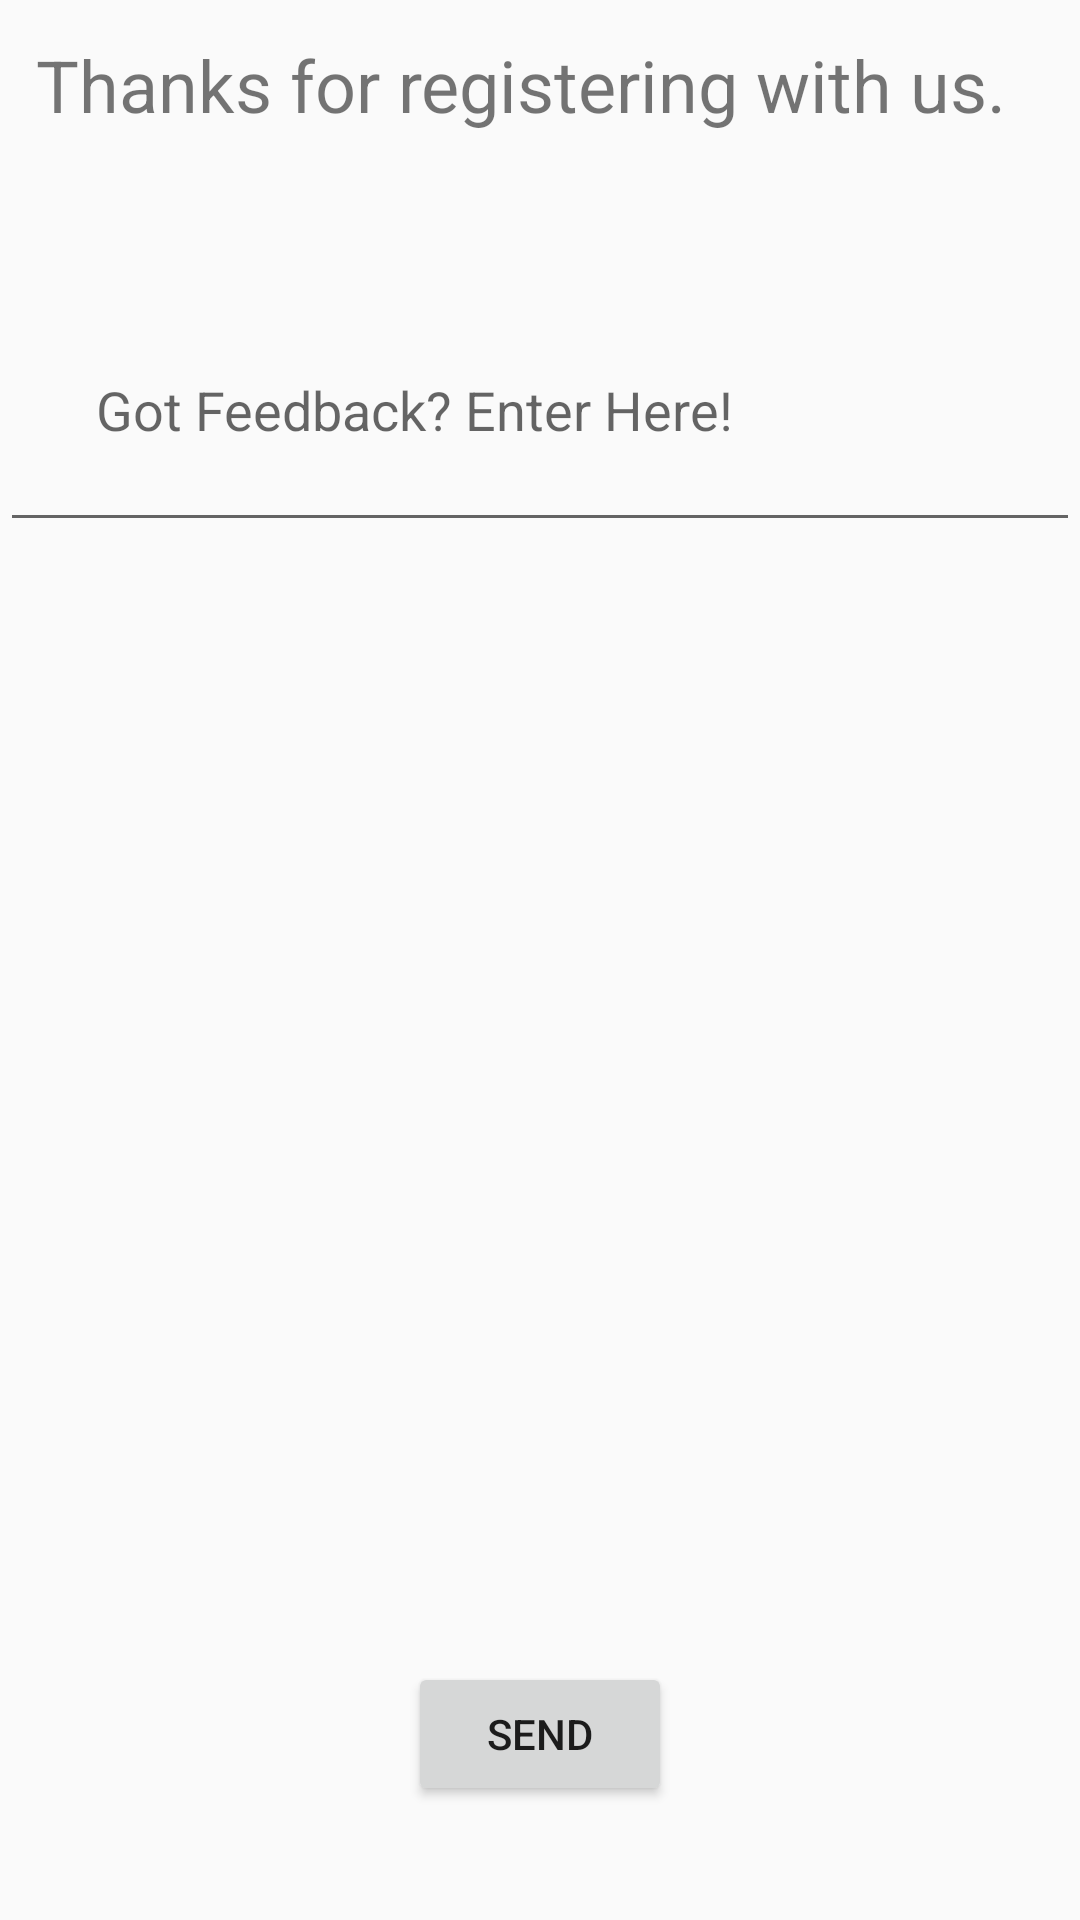

Write the Android layout XML for this screen, with the resource values it uses.
<!-- AndroidManifest.xml: application theme AppTheme -->
<!-- res/layout/activity_complaint.xml -->
<?xml version="1.0" encoding="utf-8"?>
<RelativeLayout xmlns:android="http://schemas.android.com/apk/res/android"
    android:layout_width="match_parent"
    android:layout_height="match_parent"
    android:orientation="vertical">

  <TextView
      android:id="@+id/thanks_for_register"
      android:layout_width="wrap_content"
      android:layout_height="wrap_content"
      android:layout_gravity="center"
      android:layout_margin="12dp"
      android:text="@string/text_last_1"
      android:textSize="24sp" />

  <EditText
      android:id="@+id/feedback"
      android:layout_width="match_parent"
      android:layout_height="wrap_content"
      android:layout_below="@+id/thanks_for_register"
      android:layout_marginTop="36dp"
      android:hint="@string/feedback"
      android:inputType="textMultiLine"
      android:padding="32dp" />

  <Button
      android:id="@+id/send_feedback"
      android:layout_width="wrap_content"
      android:layout_height="wrap_content"
      android:layout_alignParentBottom="true"
      android:layout_centerHorizontal="true"
      android:layout_marginBottom="38dp"
      android:text="@string/send_feedback" />

</RelativeLayout>
<!-- resources referenced by this layout -->
<resources>
  <string name="feedback">Got Feedback? Enter Here!</string>
  <string name="send_feedback">send</string>
  <string name="text_last_1">Thanks for registering with us.</string>
  <style name="AppTheme" parent="Theme.AppCompat.Light.DarkActionBar">
      
      <item name="colorPrimary">@color/colorPrimary</item>
      <item name="colorPrimaryDark">@color/colorPrimaryDark</item>
      <item name="colorAccent">@color/colorAccent</item>
    </style>
  <color name="colorPrimary">#3F51B5</color>
  <color name="colorPrimaryDark">#303F9F</color>
  <color name="colorAccent">#FF4081</color>
</resources>
